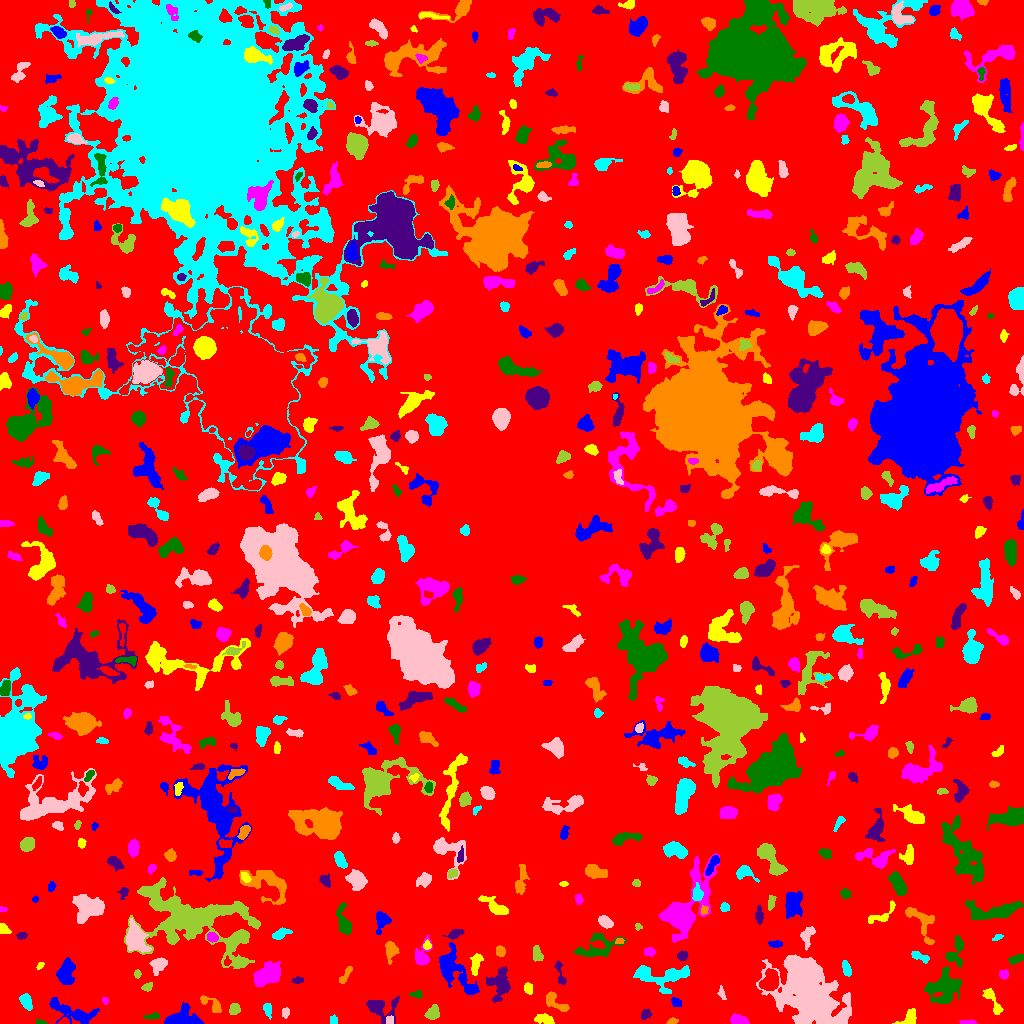

The table this chart was drawn from, first rows:
ID, X, Y, A, B, theta, total_flux, mu_max, mu_median, mu_mean, R_fwhm, R_e, R10, R90, x_start, x_end, y_start, y_end, area, greylevel
0, 520.4, 498.2, 304.4, 286.9, 0.5728, 1363635, 15.0, 1.0, 1.817, 22.89, 224.2, 84.2, 366.8, 0, 1023, 0, 1023, 750489, 1.817
1, 181.4, 4.691, 8.079, 4.441, 0.05547, 1958, 11.0, 4.0, 4.501, 6.84, 6.103, 2.459, 9.918, 164, 203, 0, 21, 435, 8.501
2, 908.5, 4.899, 5.215, 2.969, 0.6723, 396.0, 5.0, 2.0, 2.141, 4.618, 3.989, 1.493, 6.283, 892, 916, 0, 15, 185, 8.141
3, 967.7, 0.9286, 4.481, 0.8765, 0.02537, 84.0, 3.0, 1.0, 1.2, 3.09, 2.394, 0.7979, 3.613, 959, 977, 0, 4, 70, 6.2
4, 40.76, 1.092, 2.899, 1.066, -0.1314, 119.0, 5.0, 3.0, 2.644, 2.764, 2.111, 0.7979, 3.241, 36, 47, 0, 4, 45, 6.644
5, 645.2, 9.313, 2.25, 1.738, 0.6521, 131.0, 5.0, 1.0, 1.409, 2.459, 2.326, 0.7979, 4.029, 641, 651, 4, 14, 93, 6.409
6, 671.8, 1.969, 2.462, 1.158, 0.4014, 64.0, 3.0, 1.0, 1.016, 2.459, 2.034, 0.7979, 3.29, 666, 678, 0, 6, 63, 6.016
7, 333.3, 3.566, 2.369, 1.902, -1.535, 113.0, 3.0, 2.0, 1.712, 3.568, 2.764, 0.9772, 4.107, 330, 337, 0, 9, 66, 5.712
8, 389.8, 3.479, 2.283, 1.957, 1.513, 167.0, 4.0, 3.0, 2.609, 4.222, 2.821, 1.128, 4.029, 386, 393, 0, 8, 64, 8.609
9, 432.6, 10.29, 3.521, 2.85, 0.9529, 564.0, 7.0, 3.0, 3.318, 4.82, 3.989, 1.596, 6.308, 424, 439, 4, 19, 170, 7.318
10, 480.3, 5.897, 3.991, 2.126, 0.3394, 194.0, 4.0, 2.0, 1.848, 4.514, 3.241, 1.262, 5.046, 473, 487, 0, 11, 105, 6.848
11, 70.11, 11.99, 13.43, 4.017, -0.364, 1436, 8.0, 2.0, 2.699, 7.024, 6.794, 2.646, 10.85, 49, 99, 0, 26, 532, 6.699
12, 545.1, 3.751, 4.625, 2.239, -0.1861, 527.0, 8.0, 3.0, 3.175, 4.334, 3.742, 1.382, 6.129, 534, 554, 0, 10, 166, 7.175
13, 738.3, 3.387, 4.206, 2.258, -0.151, 636.0, 8.0, 4.0, 3.95, 5.202, 3.909, 1.493, 6.103, 730, 749, 0, 10, 161, 7.95
14, 151.7, 7.117, 4.07, 1.345, 0.1378, 120.0, 3.0, 1.0, 1.412, 3.478, 2.821, 0.9772, 4.406, 143, 159, 4, 11, 85, 6.412
15, 379.6, 16.33, 8.139, 5.2, -0.1909, 960.0, 7.0, 2.0, 2.437, 5.499, 5.47, 2.185, 9.624, 366, 399, 0, 27, 394, 6.437
16, 555.4, 21.61, 8.016, 2.976, -0.6669, 598.0, 6.0, 2.0, 2.578, 5.809, 4.652, 1.871, 7.378, 546, 569, 12, 32, 232, 6.578
17, 267.9, 13.44, 3.583, 2.003, -1.328, 222.0, 4.0, 2.0, 2.075, 4.951, 3.338, 1.262, 5.14, 263, 271, 4, 20, 107, 6.075
18, 285.3, 10.93, 2.658, 1.706, 1.564, 158.0, 4.0, 2.0, 2.107, 3.785, 2.706, 0.9772, 4.26, 282, 289, 5, 16, 75, 6.107
19, 234.4, 14.01, 2.693, 2.369, 0.8627, 445.0, 8.0, 4.0, 3.803, 4.442, 3.241, 1.262, 5.109, 229, 240, 9, 20, 117, 7.803
20, 616.7, 24.77, 3.158, 2.895, 0.3859, 435.0, 7.0, 2.0, 2.208, 3.827, 3.742, 1.382, 6.024, 608, 625, 17, 32, 197, 7.208
21, 675.1, 22.32, 2.371, 1.721, -0.3727, 93.0, 3.0, 1.0, 1.033, 3.241, 2.585, 0.9772, 3.868, 671, 681, 17, 26, 90, 6.033
22, 992.1, 23.21, 8.668, 2.261, -1.063, 348.0, 4.0, 1.0, 1.634, 5.726, 4.029, 1.596, 6.507, 982, 1003, 9, 35, 213, 6.634
23, 105, 23.24, 1.615, 1.299, -1.047, 62.0, 4.0, 1.0, 1.319, 2.523, 1.693, 0.5642, 2.764, 102, 108, 19, 26, 47, 7.319
24, 416.7, 28.98, 3.086, 1.81, -0.03317, 144.0, 3.0, 2.0, 1.778, 3.949, 2.985, 1.128, 4.549, 409, 422, 25, 33, 81, 6.778
25, 500.4, 39.04, 6.996, 4.953, -1.523, 1727, 13.0, 3.0, 3.804, 4.652, 5.836, 2.111, 10.05, 486, 510, 21, 57, 454, 7.804
26, 212, 18.84, 7.165, 2.645, -0.6391, 552.0, 8.0, 3.0, 2.968, 4.37, 4.107, 1.493, 6.676, 200, 221, 11, 28, 186, 6.968
27, 26.04, 22.15, 3.797, 2.414, -1.149, 668.0, 11.0, 4.0, 4.0, 3.656, 3.868, 1.382, 6.024, 19, 32, 13, 30, 167, 8.0
28, 721.6, 30.12, 3.612, 1.556, -1.265, 129.0, 3.0, 2.0, 1.675, 3.742, 2.877, 1.128, 4.406, 717, 726, 24, 38, 77, 5.675
29, 147.4, 36.4, 2.316, 1.79, 0.3313, 146.0, 4.0, 2.0, 1.78, 3.742, 2.585, 0.9772, 4.029, 141, 152, 32, 41, 82, 7.78
30, 435.4, 33.82, 1.935, 1.534, -0.2116, 105.0, 4.0, 2.0, 2.234, 3.338, 2.257, 0.7979, 3.29, 432, 439, 31, 37, 47, 6.234
31, 471.9, 34.33, 2.455, 1.62, 0.2882, 245.0, 7.0, 4.0, 3.828, 3.29, 2.523, 0.9772, 3.909, 467, 476, 31, 38, 64, 9.828
32, 528.2, 35.06, 2.954, 2.136, -1.317, 181.0, 3.0, 2.0, 1.905, 4.514, 3.241, 1.382, 4.853, 524, 532, 29, 41, 95, 5.905
33, 267, 48.72, 7.141, 4.011, 0.6087, 3082, 14.0, 5.0, 5.973, 8.463, 6.676, 2.706, 10.54, 253, 280, 37, 62, 516, 9.973
34, 943.2, 34.77, 8.023, 7.162, 0.5765, 2451, 9.0, 3.0, 3.321, 7.59, 8.406, 3.192, 13.16, 924, 961, 20, 56, 738, 7.321
35, 297, 43.29, 2.967, 1.555, 0.08088, 143.0, 5.0, 2.0, 1.986, 2.326, 2.706, 0.9772, 4.222, 292, 303, 40, 47, 72, 5.986
36, 345.9, 48.99, 5.564, 1.599, 1.023, 237.0, 4.0, 2.0, 1.943, 5.015, 3.568, 1.382, 5.528, 339, 352, 40, 57, 122, 5.943
37, 663.9, 47.09, 15.02, 6.283, 0.01269, 2600, 10.0, 3.0, 3.84, 7.919, 8.311, 3.038, 13.12, 633, 689, 30, 58, 677, 6.84
38, 808.2, 33.06, 20.14, 11.7, -0.9108, 33407, 33.0, 8.0, 9.485, 12.63, 16.86, 6.155, 27.79, 756, 851, 0, 69, 3522, 12.49
39, 137.1, 49.3, 1.89, 1.724, 1.538, 147.0, 6.0, 2.5, 2.625, 2.985, 2.257, 0.7979, 3.568, 134, 141, 45, 54, 56, 6.625
40, 769.8, 42, 4.924, 3.644, 1.098, 2609, 19.0, 7.0, 7.954, 6.333, 5.232, 2.111, 8.292, 759, 778, 33, 55, 328, 16.95
41, 65.93, 51.47, 6.367, 3.645, 1.349, 1503, 11.0, 4.0, 4.163, 5.67, 5.726, 2.185, 8.921, 56, 75, 39, 66, 361, 8.163
42, 40.25, 57.95, 2.087, 1.29, 0.7504, 85.0, 4.0, 2.0, 1.771, 2.877, 2.034, 0.7979, 3.241, 36, 44, 54, 61, 48, 6.771
43, 1004, 49.01, 2.411, 2.195, -0.0478, 270.0, 6.0, 3.0, 3.214, 4.222, 2.877, 1.128, 4.549, 999, 1008, 44, 54, 84, 7.214
44, 956.4, 72.38, 8.209, 3.857, 1.344, 870.0, 11.0, 3.0, 3.085, 3.338, 4.886, 1.693, 7.959, 945, 963, 56, 88, 282, 8.085
45, 560.3, 49.06, 7.673, 1.783, -1.339, 283.0, 5.0, 2.0, 2.096, 3.656, 3.478, 1.262, 5.67, 554, 566, 39, 63, 135, 6.096
46, 390.3, 73.38, 4.462, 2.6, -1.567, 845.0, 13.0, 3.0, 4.246, 3.868, 3.949, 1.493, 6.58, 385, 399, 59, 82, 199, 8.246
47, 846.3, 54.57, 4.052, 1.967, -1.257, 350.0, 6.0, 3.0, 2.823, 4.787, 3.568, 1.382, 5.499, 842, 851, 47, 63, 124, 6.823
48, 159, 59.11, 4.155, 3.133, 0.5788, 616.0, 7.0, 2.0, 2.947, 4.72, 4.146, 1.596, 6.84, 149, 167, 48, 66, 209, 6.947
49, 193.9, 103.4, 29, 14.4, -0.2809, 21172, 35.0, 4.0, 5.956, 7.047, 16.23, 4.951, 28.86, 124, 260, 55, 146, 3555, 8.956
50, 227.3, 61.57, 2.002, 1.638, 1.166, 131.0, 5.0, 2.0, 2.339, 2.706, 2.111, 0.7979, 3.523, 224, 231, 58, 68, 56, 10.34
51, 452.4, 54.81, 12.07, 6.07, -0.9515, 2288, 9.0, 3.0, 3.213, 7.611, 7.999, 3.09, 12.8, 439, 479, 29, 81, 712, 7.213
52, 475.8, 59.84, 5.925, 2.35, 1.403, 506.0, 6.0, 3.0, 2.75, 5.726, 4.406, 1.596, 6.723, 470, 483, 48, 70, 184, 7.75
53, 649.5, 71.57, 2.379, 1.834, 0.002152, 231.0, 6.0, 2.0, 2.432, 3.656, 2.706, 0.9772, 4.26, 644, 655, 67, 76, 95, 7.432
54, 1016, 64.2, 3.693, 1.807, 0.2988, 364.0, 8.0, 3.0, 3.111, 3.742, 3.192, 1.128, 5.14, 1008, 1023, 59, 69, 117, 7.111
55, 682.2, 67.79, 2.5, 2.072, 0.1085, 258.0, 6.0, 3.0, 2.745, 4.029, 2.932, 1.128, 4.583, 677, 688, 63, 72, 94, 7.745
56, 500.1, 72.06, 2.559, 2.108, -1.073, 202.0, 5.0, 2.0, 2.061, 3.478, 2.985, 1.128, 4.583, 496, 505, 67, 78, 98, 7.061
57, 919.5, 66.93, 5.31, 1.91, -0.3898, 321.0, 5.0, 2.0, 2.396, 4.297, 3.742, 1.382, 5.698, 911, 929, 60, 72, 134, 7.396
58, 135.8, 84.52, 7.591, 4.731, -1.234, 2921, 12.0, 6.0, 5.877, 9.097, 7.334, 2.932, 11.13, 126, 151, 71, 105, 497, 10.88
59, 537.3, 68.89, 3.303, 2.136, -1.238, 246.0, 5.0, 2.0, 1.796, 3.432, 3.192, 1.128, 5.14, 533, 543, 62, 78, 137, 6.796
... 601 more rows
